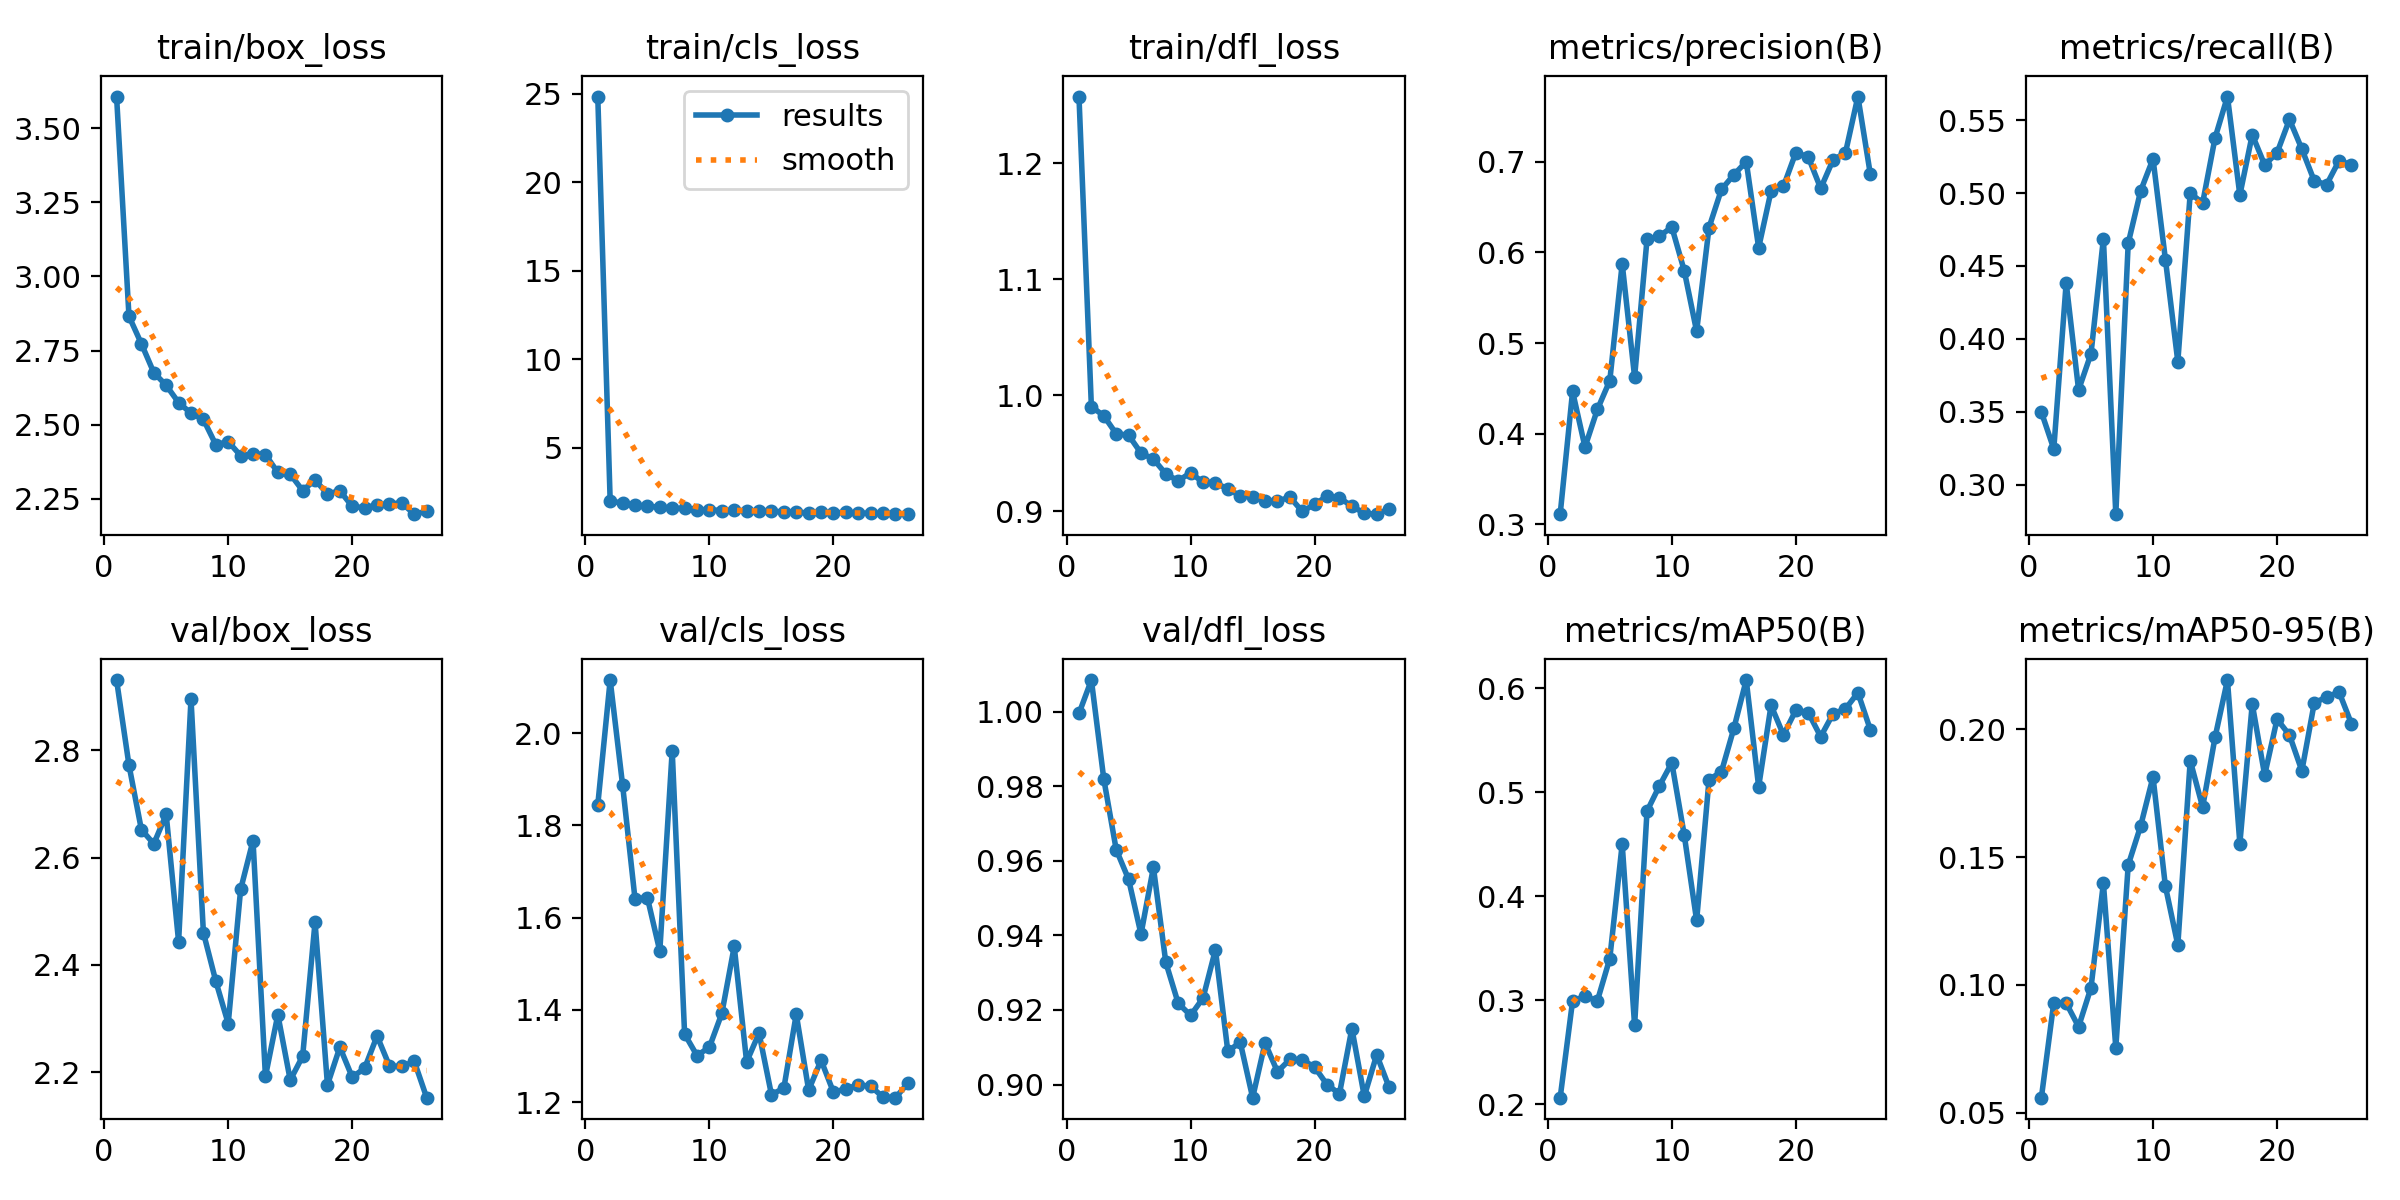

Data behind this chart, as committed beside it:
epoch, time, train/box_loss, train/cls_loss, train/dfl_loss, metrics/precision(B), metrics/recall(B), metrics/mAP50(B), metrics/mAP50-95(B), val/box_loss, val/cls_loss, val/dfl_loss, lr/pg0, lr/pg1, lr/pg2
1, 12.12, 3.607, 24.85, 1.257, 0.3111, 0.3499, 0.2064, 0.05595, 2.931, 1.844, 0.9995, 0.0006593, 0.0006593, 0.0006593
2, 23.51, 2.866, 1.963, 0.9903, 0.4466, 0.3246, 0.2994, 0.09308, 2.773, 2.115, 1.008, 0.001317, 0.001317, 0.001317
3, 34.34, 2.773, 1.864, 0.9824, 0.3852, 0.4385, 0.3038, 0.09292, 2.652, 1.888, 0.9819, 0.001966, 0.001966, 0.001966
4, 44.79, 2.676, 1.724, 0.9669, 0.4267, 0.365, 0.2995, 0.08366, 2.626, 1.641, 0.963, 0.00196, 0.00196, 0.00196
5, 55.2, 2.633, 1.666, 0.9656, 0.4585, 0.3898, 0.3402, 0.09894, 2.681, 1.643, 0.955, 0.001947, 0.001947, 0.001947
6, 65.77, 2.575, 1.634, 0.9503, 0.5875, 0.4688, 0.4502, 0.1398, 2.443, 1.527, 0.9403, 0.001934, 0.001934, 0.001934
7, 76.16, 2.539, 1.564, 0.9451, 0.4626, 0.2798, 0.2758, 0.07548, 2.896, 1.962, 0.9583, 0.001921, 0.001921, 0.001921
8, 86.54, 2.518, 1.554, 0.9324, 0.6142, 0.4656, 0.4818, 0.1469, 2.46, 1.348, 0.9327, 0.001908, 0.001908, 0.001908
9, 96.96, 2.432, 1.479, 0.9263, 0.6178, 0.5014, 0.5062, 0.1621, 2.37, 1.301, 0.9218, 0.001894, 0.001894, 0.001894
10, 107.5, 2.443, 1.48, 0.9334, 0.628, 0.5234, 0.5283, 0.1813, 2.291, 1.319, 0.9185, 0.001881, 0.001881, 0.001881
11, 118, 2.396, 1.436, 0.925, 0.5799, 0.4544, 0.4591, 0.1385, 2.541, 1.392, 0.9232, 0.001868, 0.001868, 0.001868
12, 128.4, 2.401, 1.451, 0.9247, 0.5129, 0.3844, 0.3768, 0.1156, 2.632, 1.537, 0.9362, 0.001855, 0.001855, 0.001855
13, 138.8, 2.399, 1.414, 0.9192, 0.6274, 0.5, 0.5122, 0.1877, 2.192, 1.287, 0.9089, 0.001842, 0.001842, 0.001842
14, 149.3, 2.339, 1.402, 0.9136, 0.6694, 0.4931, 0.5197, 0.1695, 2.307, 1.349, 0.9113, 0.001828, 0.001828, 0.001828
15, 159.7, 2.333, 1.4, 0.9125, 0.6856, 0.5377, 0.5614, 0.1968, 2.185, 1.216, 0.8965, 0.001815, 0.001815, 0.001815
16, 170.1, 2.278, 1.357, 0.9091, 0.7001, 0.5661, 0.6079, 0.2192, 2.23, 1.23, 0.9112, 0.001802, 0.001802, 0.001802
17, 180.6, 2.314, 1.341, 0.9088, 0.6051, 0.4986, 0.5053, 0.1553, 2.48, 1.391, 0.9034, 0.001789, 0.001789, 0.001789
18, 191, 2.267, 1.303, 0.9123, 0.6676, 0.5399, 0.5836, 0.2098, 2.176, 1.226, 0.9067, 0.001776, 0.001776, 0.001776
19, 201.4, 2.277, 1.339, 0.9001, 0.6728, 0.5193, 0.5551, 0.182, 2.247, 1.291, 0.9066, 0.001762, 0.001762, 0.001762
20, 211.8, 2.224, 1.311, 0.906, 0.7102, 0.5275, 0.579, 0.2039, 2.191, 1.221, 0.9047, 0.001749, 0.001749, 0.001749
21, 222.3, 2.22, 1.329, 0.9132, 0.7053, 0.5504, 0.5766, 0.1977, 2.208, 1.229, 0.9, 0.001736, 0.001736, 0.001736
22, 232.8, 2.23, 1.298, 0.9116, 0.6706, 0.5301, 0.5535, 0.1837, 2.268, 1.237, 0.8975, 0.001723, 0.001723, 0.001723
23, 243.2, 2.233, 1.277, 0.9046, 0.7021, 0.5083, 0.5755, 0.2102, 2.212, 1.234, 0.915, 0.00171, 0.00171, 0.00171
24, 253.6, 2.236, 1.274, 0.8984, 0.71, 0.5058, 0.5802, 0.2126, 2.211, 1.211, 0.8968, 0.001696, 0.001696, 0.001696
25, 264, 2.198, 1.257, 0.8976, 0.772, 0.5222, 0.5958, 0.2145, 2.22, 1.21, 0.908, 0.001683, 0.001683, 0.001683
26, 274.4, 2.208, 1.23, 0.9022, 0.6865, 0.5193, 0.5603, 0.2021, 2.153, 1.241, 0.8993, 0.00167, 0.00167, 0.00167
